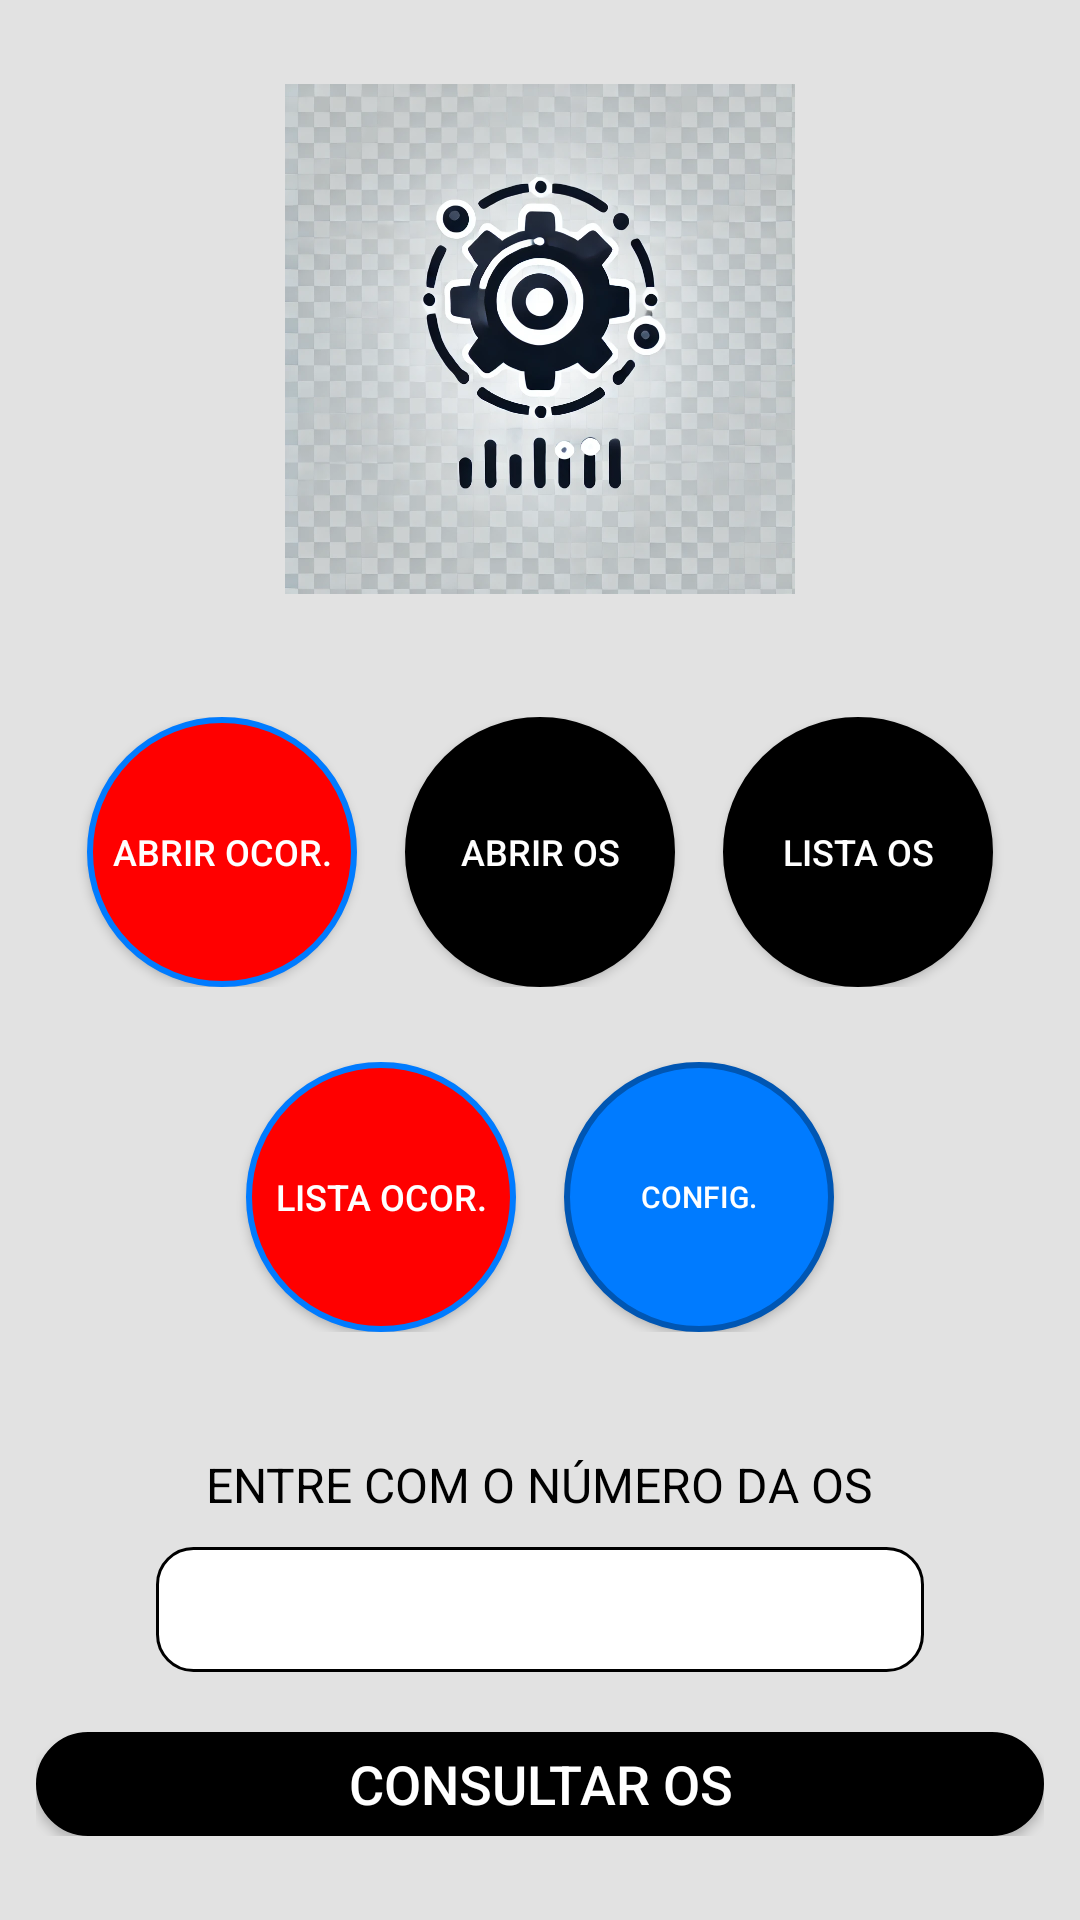

Reconstruct the res/layout file that produces this screen, plus the resources it refers to.
<!-- AndroidManifest.xml: application theme Theme.RepairIQ -->
<!-- res/layout/activity_tela_principal.xml -->
<?xml version="1.0" encoding="utf-8"?>
<LinearLayout xmlns:android="http://schemas.android.com/apk/res/android"
    xmlns:app="http://schemas.android.com/apk/res-auto"
    xmlns:tools="http://schemas.android.com/tools"
    android:id="@+id/main"
    android:layout_width="match_parent"
    android:layout_height="match_parent"
    android:background="@color/cor_principal"
    android:orientation="vertical"
    android:padding="12dp"
    tools:context=".view.MenuPrincipalActivity"
    tools:ignore="ExtraText">

    
    <ImageView
        android:id="@+id/imageView"
        android:layout_width="170dp"
        android:layout_height="170dp"
        android:layout_gravity="center"
        android:layout_marginTop="16dp"
        android:layout_marginBottom="16dp"
        android:src="@drawable/logo" />

    
    <LinearLayout
        android:layout_width="match_parent"
        android:layout_height="wrap_content"
        android:gravity="center"
        android:orientation="horizontal"
        android:layout_marginTop="25dp">

        <androidx.appcompat.widget.AppCompatButton
            android:id="@+id/buttonAbrirOcorrencia"
            android:layout_width="90dp"
            android:layout_height="90dp"
            android:layout_marginHorizontal="8dp"
            android:background="@drawable/rounded_buttonocorrencia"
            android:text="ABRIR OCOR."
            android:textColor="#FFFFFF"
            android:textSize="12sp"
            android:backgroundTint="@null"/>

        <androidx.appcompat.widget.AppCompatButton
            android:id="@+id/buttonAbiriOs"
            android:layout_width="90dp"
            android:layout_height="90dp"
            android:layout_marginHorizontal="8dp"
            android:background="@drawable/rounded_button"
            android:text="@string/abrir_os"
            android:textColor="#FFFFFF"
            android:textSize="12sp"
            android:backgroundTint="@null"/>

        <androidx.appcompat.widget.AppCompatButton
            android:id="@+id/buttonListaOs"
            android:layout_width="90dp"
            android:layout_height="90dp"
            android:layout_marginHorizontal="8dp"
            android:background="@drawable/rounded_button"
            android:text="LISTA OS"
            android:textColor="#FFFFFF"
            android:textSize="12sp"
            android:backgroundTint="@null"/>
    </LinearLayout>

    
    <LinearLayout
        android:layout_width="match_parent"
        android:layout_height="wrap_content"
        android:gravity="center"
        android:orientation="horizontal"
        android:layout_marginTop="25dp">

        <androidx.appcompat.widget.AppCompatButton
            android:id="@+id/buttonListaOcorrencia"
            android:layout_width="90dp"
            android:layout_height="90dp"
            android:layout_marginHorizontal="8dp"
            android:background="@drawable/rounded_buttonocorrencia"
            android:text="LISTA OCOR."
            android:textColor="#FFFFFF"
            android:textSize="12sp"
            android:backgroundTint="@null"/>

        <androidx.appcompat.widget.AppCompatButton
            android:id="@+id/buttonConfiguacao"
            android:layout_width="90dp"
            android:layout_height="90dp"
            android:layout_marginHorizontal="8dp"
            android:background="@drawable/rounded_buttonconfing"
            android:text="CONFIG."
            android:textColor="#FFFFFF"
            android:textSize="10sp"
            android:backgroundTint="@null"/>
    </LinearLayout>

    
    <LinearLayout
        android:layout_width="match_parent"
        android:layout_height="wrap_content"
        android:layout_marginTop="40dp"
        android:layout_marginBottom="16dp"
        android:gravity="center_horizontal"
        android:orientation="vertical">

        <TextView
            android:id="@+id/textViewOs"
            android:layout_width="wrap_content"
            android:layout_height="wrap_content"
            android:text="ENTRE COM O NÚMERO DA OS"
            android:textColor="@color/black"
            android:textSize="16sp" />

        <EditText
            android:id="@+id/editTextUsuario3"
            android:layout_width="match_parent"
            android:layout_height="wrap_content"
            android:layout_marginHorizontal="40dp"
            android:layout_marginTop="10dp"
            android:background="@drawable/rounded_edittext"
            android:ems="10"
            android:inputType="text"
            android:padding="10dp"
            android:textColor="@color/black"
            android:textSize="16sp" />

        <androidx.appcompat.widget.AppCompatButton
            android:id="@+id/buttonConsultarOs"
            android:layout_width="match_parent"
            android:layout_height="wrap_content"
            android:layout_marginTop="20dp"
            android:background="@drawable/rounded_button"
            android:text="CONSULTAR OS"
            android:textColor="#FFFFFF"
            android:textSize="18sp" />

        <androidx.appcompat.widget.AppCompatButton
            android:id="@+id/buttonSair"
            android:layout_width="match_parent"
            android:layout_height="wrap_content"
            android:layout_marginTop="20dp"
            android:layout_marginBottom="12dp"
            android:background="@drawable/rounded_button"
            android:text="SAIR"
            android:textColor="#FFFFFF"
            android:textSize="18sp" />
    </LinearLayout>

</LinearLayout>
<!-- resources referenced by this layout -->
<resources>
  <color name="black">#FF000000</color>
  <color name="cor_principal">#E2E2E2</color>
  <!-- drawable logo: png bitmap (drawable, 116810 bytes) -->
  <!-- drawable rounded_button (drawable) -->
  <?xml version="1.0" encoding="utf-8"?>
  <shape xmlns:android="http://schemas.android.com/apk/res/android">
      
      <solid android:color="#000000" />
  
      
      <corners android:radius="50dp" />
  
      
      <stroke
          android:width="2dp"/>
  </shape>
  <!-- drawable rounded_buttonconfing (drawable) -->
  <?xml version="1.0" encoding="utf-8"?>
  <shape xmlns:android="http://schemas.android.com/apk/res/android">
      
      <solid android:color="#007BFF" />
  
      
      <corners android:radius="50dp" />
  
      
      <stroke
          android:width="2dp"
          android:color="#0056B3" />
  </shape>
  <!-- drawable rounded_buttonocorrencia (drawable) -->
  <?xml version="1.0" encoding="utf-8"?>
  <shape xmlns:android="http://schemas.android.com/apk/res/android">
      
      <solid android:color="#FF0000" />
  
      
      <corners android:radius="50dp" />
  
      
      <stroke
          android:width="2dp"
          android:color="#007BFF" />
  </shape>
  <!-- drawable rounded_edittext (drawable) -->
  <?xml version="1.0" encoding="utf-8"?>
  <shape xmlns:android="http://schemas.android.com/apk/res/android"
      android:shape="rectangle">
  
      
      <corners android:radius="12dp" />
  
      
      <solid android:color="@color/white" />
  
      
      <stroke android:width="1dp" android:color="#000000" />
  
      
      <padding android:left="10dp" android:right="10dp" />
  </shape>
  <string name="abrir_os">ABRIR OS</string>
  <style name="Theme.RepairIQ" parent="Base.Theme.RepairIQ" />
  <color name="white">#FFFFFFFF</color>
  <style name="Base.Theme.RepairIQ" parent="Theme.Material3.DayNight.NoActionBar">
          
          
      </style>
</resources>
